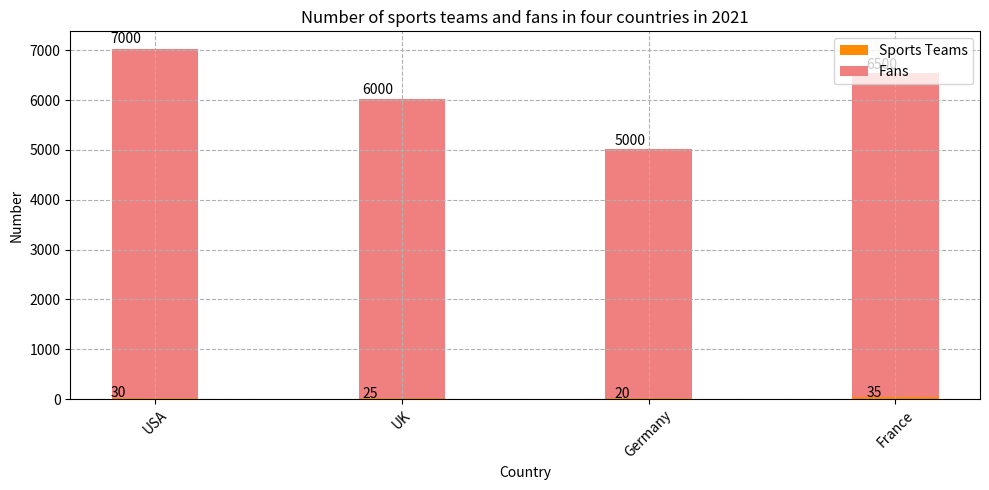

Source code (Python): (Note: this script raises an exception after producing the figure.)

import matplotlib.pyplot as plt

fig = plt.figure(figsize=(10,5))
ax = fig.add_subplot()
ax.grid(linestyle='--')

country = ['USA', 'UK', 'Germany', 'France']
teams = [30, 25, 20, 35]
fans = [7000, 6000, 5000, 6500]

ax.bar(country, teams, label='Sports Teams', width=0.35, bottom=0, color='#FF8C00')
ax.bar(country, fans, label='Fans', width=0.35, bottom=teams, color='#F08080')

ax.set_title('Number of sports teams and fans in four countries in 2021')
ax.set_xlabel('Country')
ax.set_ylabel('Number')
ax.legend(loc='upper right')

for p in ax.patches:
    ax.annotate(str(p.get_height()), (p.get_x() * 1.02, p.get_height() * 1.02))

plt.xticks(rotation=45)
plt.tight_layout()
plt.savefig('Bar Chart/png/428.png')
plt.clf()
